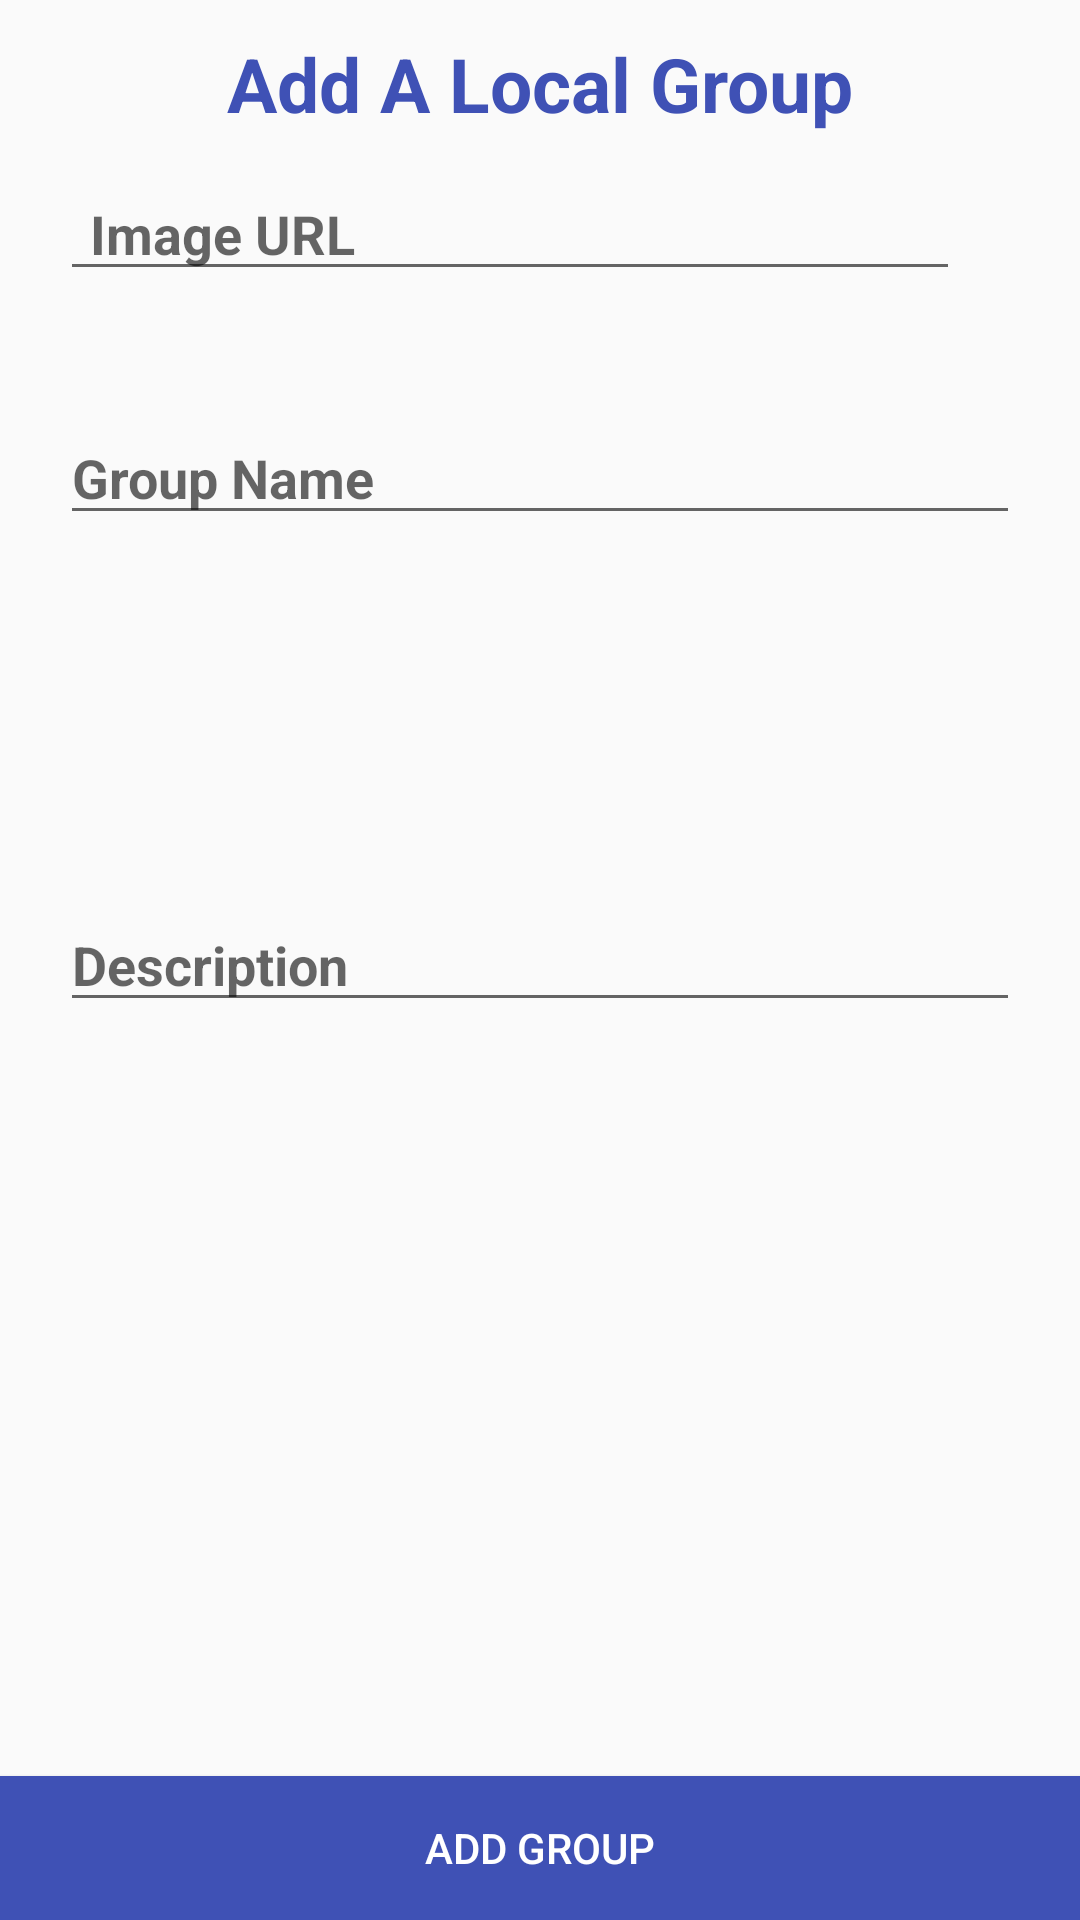

Write the Android layout XML for this screen, with the resource values it uses.
<!-- AndroidManifest.xml: application theme AppTheme -->
<!-- res/layout/add_group_fragment.xml -->
<FrameLayout xmlns:android="http://schemas.android.com/apk/res/android"
    xmlns:app="http://schemas.android.com/apk/res-auto"
    xmlns:tools="http://schemas.android.com/tools"
    android:layout_width="match_parent"
    android:layout_height="match_parent"
    tools:context="com.example.aaronpries.herds_social_app.AddGroupFragment">

    

    <RelativeLayout
        android:layout_width="match_parent"
        android:layout_height="match_parent">

        
        <TextView
            android:id="@+id/Header"
            android:layout_width="wrap_content"
            android:layout_height="wrap_content"
            android:layout_alignParentTop="true"
            android:layout_centerHorizontal="true"
            android:layout_marginEnd="15dp"
            android:layout_marginTop="11dp"
            android:text="Add A Local Group"
            android:textColor="@color/colorPrimary"
            android:textSize="25dp"
            android:textStyle="bold" />


        
        <EditText
            android:id="@+id/fieldGroupURL"
            android:layout_width="match_parent"
            android:layout_height="wrap_content"
            android:layout_alignEnd="@+id/fieldGroupName"
            android:layout_below="@+id/Header"
            android:layout_marginTop="11dp"
            android:layout_marginStart="20dp"
            android:layout_marginEnd="20dp"
            android:ems="10"
            android:hint="Image URL"
            android:inputType="textPersonName"
            android:maxLines="1"
            android:paddingLeft="10dp"
            android:paddingRight="10dp"
            android:scaleType="centerCrop"
            android:textStyle="bold"
            app:srcCompat="@drawable/add_btn" />

        
        <EditText
            android:id="@+id/fieldGroupName"
            android:layout_width="match_parent"
            android:layout_height="wrap_content"
            android:layout_marginTop="40dp"

            android:layout_marginStart="20dp"
            android:layout_marginEnd="20dp"
            android:ems="10"
            android:hint="Group Name"
            android:inputType="textPersonName"
            android:paddingTop="10dp"
            android:textStyle="bold"
            android:layout_below="@+id/fieldGroupURL"
            android:layout_centerHorizontal="true" />

        
        <EditText
            android:id="@+id/fieldGroupBio"
            android:layout_width="match_parent"
            android:layout_height="wrap_content"
            android:layout_marginStart="20dp"
            android:layout_marginEnd="20dp"
            android:ems="10"
            android:hint="Description"
            android:inputType="textPersonName"
            android:maxLines="3"
            android:textStyle="bold"
            android:layout_centerVertical="true" />



        
        <Button
            android:id="@+id/btnAddGroup"
            android:layout_width="match_parent"
            android:layout_height="wrap_content"
            android:layout_alignParentBottom="true"
            android:layout_alignParentEnd="true"
            android:background="@color/colorPrimary"
            android:text="Add Group"
            android:textColor="#FFFFFF" />



    </RelativeLayout>


</FrameLayout>
<!-- resources referenced by this layout -->
<resources>
  <color name="colorPrimary">#3F51B5</color>
  <!-- drawable add_btn: png bitmap (drawable-hdpi, 21079 bytes) -->
  <style name="AppTheme" parent="Theme.AppCompat.Light.DarkActionBar">
          
          <item name="colorPrimary">@color/colorPrimary</item>
          <item name="colorPrimaryDark">@color/colorPrimaryDark</item>
          <item name="colorAccent">@color/colorAccent</item>
      </style>
  <color name="colorPrimaryDark">#303F9F</color>
  <color name="colorAccent">#FF4081</color>
</resources>
